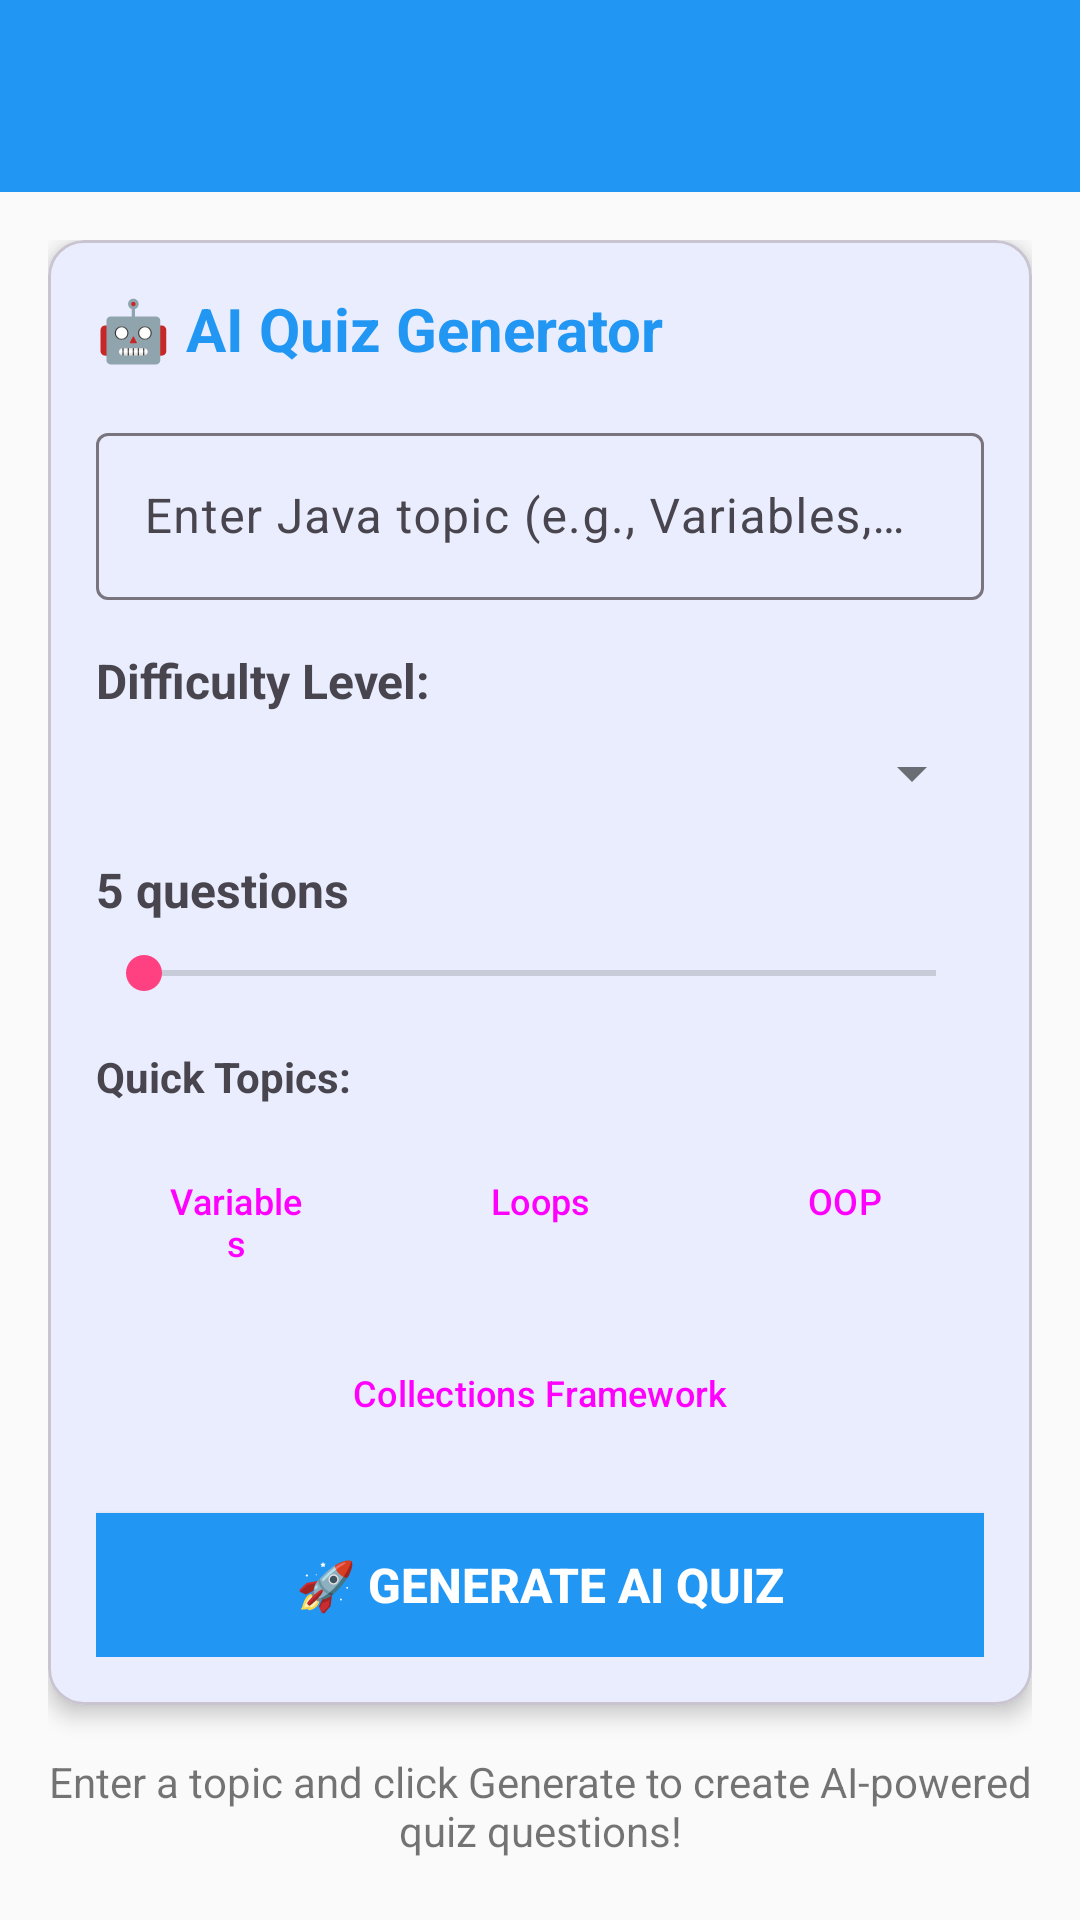

Here is an Android app screen rendered from its layout file. Give the layout XML and the strings, colors and styles it references.
<!-- AndroidManifest.xml: application theme Theme.Light.JavaBuddy -->
<!-- res/layout/activity_ai_quiz_generator.xml -->
<?xml version="1.0" encoding="utf-8"?>
<LinearLayout xmlns:android="http://schemas.android.com/apk/res/android"
    xmlns:app="http://schemas.android.com/apk/res-auto"
    android:layout_width="match_parent"
    android:layout_height="match_parent"
    android:orientation="vertical"
    android:background="@color/background_light">

    <androidx.appcompat.widget.Toolbar
        android:id="@+id/toolbar"
        android:layout_width="match_parent"
        android:layout_height="?attr/actionBarSize"
        android:background="@color/primary_color"
        android:theme="@style/ThemeOverlay.AppCompat.Dark.ActionBar"
        app:popupTheme="@style/ThemeOverlay.AppCompat.Light" />

    <androidx.core.widget.NestedScrollView
        android:id="@+id/quiz_scroll_container"
        android:layout_width="match_parent"
        android:layout_height="match_parent"
        android:padding="16dp"
        android:fillViewport="true">

        <LinearLayout
            android:layout_width="match_parent"
            android:layout_height="wrap_content"
            android:orientation="vertical">

            
            <com.google.android.material.card.MaterialCardView
                android:layout_width="match_parent"
                android:layout_height="wrap_content"
                android:layout_marginBottom="16dp"
                app:cardCornerRadius="12dp"
                app:cardElevation="4dp">

                <LinearLayout
                    android:layout_width="match_parent"
                    android:layout_height="wrap_content"
                    android:orientation="vertical"
                    android:padding="16dp">

                    <TextView
                        android:layout_width="match_parent"
                        android:layout_height="wrap_content"
                        android:text="🤖 AI Quiz Generator"
                        android:textSize="20sp"
                        android:textStyle="bold"
                        android:textColor="@color/primary_color"
                        android:layout_marginBottom="16dp" />

                    <com.google.android.material.textfield.TextInputLayout
                        android:layout_width="match_parent"
                        android:layout_height="wrap_content"
                        android:layout_marginBottom="16dp"
                        app:hintEnabled="true"
                        app:hintAnimationEnabled="true">

                        <com.google.android.material.textfield.TextInputEditText
                            android:id="@+id/topic_input"
                            android:layout_width="match_parent"
                            android:layout_height="wrap_content"
                            android:hint="Enter Java topic (e.g., Variables, Loops, OOP)"
                            android:maxLines="2" />

                    </com.google.android.material.textfield.TextInputLayout>

                    <TextView
                        android:layout_width="match_parent"
                        android:layout_height="wrap_content"
                        android:text="Difficulty Level:"
                        android:textSize="16sp"
                        android:textStyle="bold"
                        android:layout_marginBottom="8dp" />

                    <Spinner
                        android:id="@+id/difficulty_spinner"
                        android:layout_width="match_parent"
                        android:layout_height="wrap_content"
                        android:layout_marginBottom="16dp" />

                    <TextView
                        android:id="@+id/question_count_label"
                        android:layout_width="match_parent"
                        android:layout_height="wrap_content"
                        android:text="5 questions"
                        android:textSize="16sp"
                        android:textStyle="bold"
                        android:layout_marginBottom="8dp" />

                    <SeekBar
                        android:id="@+id/question_count_seekbar"
                        android:layout_width="match_parent"
                        android:layout_height="wrap_content"
                        android:layout_marginBottom="16dp" />

                    
                    <TextView
                        android:layout_width="match_parent"
                        android:layout_height="wrap_content"
                        android:text="Quick Topics:"
                        android:textSize="14sp"
                        android:textStyle="bold"
                        android:layout_marginBottom="8dp" />

                    <LinearLayout
                        android:layout_width="match_parent"
                        android:layout_height="wrap_content"
                        android:orientation="horizontal"
                        android:layout_marginBottom="16dp">

                        <Button
                            android:id="@+id/btn_variables"
                            style="@style/Widget.Material3.Button.OutlinedButton"
                            android:layout_width="0dp"
                            android:layout_height="wrap_content"
                            android:layout_weight="1"
                            android:layout_marginEnd="4dp"
                            android:text="Variables"
                            android:textSize="12sp" />

                        <Button
                            android:id="@+id/btn_loops"
                            style="@style/Widget.Material3.Button.OutlinedButton"
                            android:layout_width="0dp"
                            android:layout_height="wrap_content"
                            android:layout_weight="1"
                            android:layout_marginHorizontal="4dp"
                            android:text="Loops"
                            android:textSize="12sp" />

                        <Button
                            android:id="@+id/btn_oop"
                            style="@style/Widget.Material3.Button.OutlinedButton"
                            android:layout_width="0dp"
                            android:layout_height="wrap_content"
                            android:layout_weight="1"
                            android:layout_marginStart="4dp"
                            android:text="OOP"
                            android:textSize="12sp" />

                    </LinearLayout>

                    <Button
                        android:id="@+id/btn_collections"
                        style="@style/Widget.Material3.Button.OutlinedButton"
                        android:layout_width="match_parent"
                        android:layout_height="wrap_content"
                        android:layout_marginBottom="16dp"
                        android:text="Collections Framework"
                        android:textSize="12sp" />

                    <Button
                        android:id="@+id/generate_button"
                        android:layout_width="match_parent"
                        android:layout_height="wrap_content"
                        android:text="🚀 Generate AI Quiz"
                        android:textSize="16sp"
                        android:textStyle="bold"
                        android:background="@color/primary_color"
                        android:textColor="@color/white" />

                    <Button
                        android:id="@+id/take_quiz_button"
                        android:layout_width="match_parent"
                        android:layout_height="wrap_content"
                        android:layout_marginTop="12dp"
                        android:text="Take Practice Quiz"
                        android:textSize="16sp"
                        android:textStyle="bold"
                        android:textColor="@color/primary_color"
                        style="@style/Widget.Material3.Button.OutlinedButton"
                        android:visibility="gone" />

                </LinearLayout>

            </com.google.android.material.card.MaterialCardView>

            
            <ProgressBar
                android:id="@+id/loading_progress"
                android:layout_width="wrap_content"
                android:layout_height="wrap_content"
                android:layout_gravity="center"
                android:visibility="gone" />

            <TextView
                android:id="@+id/status_text"
                android:layout_width="match_parent"
                android:layout_height="wrap_content"
                android:text="Enter a topic and click Generate to create AI-powered quiz questions!"
                android:textAlignment="center"
                android:textSize="14sp"
                android:textColor="@color/text_secondary"
                android:layout_marginBottom="16dp" />

            
            <TextView
                android:id="@+id/quiz_header"
                android:layout_width="match_parent"
                android:layout_height="wrap_content"
                android:text="📝 Generated Questions:"
                android:textSize="16sp"
                android:textStyle="bold"
                android:textColor="@color/primary_color"
                android:layout_marginTop="8dp"
                android:layout_marginBottom="8dp"
                android:visibility="gone" />
            
            <androidx.recyclerview.widget.RecyclerView
                android:id="@+id/quiz_recycler_view"
                android:layout_width="match_parent"
                android:layout_height="wrap_content"
                android:minHeight="100dp"
                android:nestedScrollingEnabled="false"
                android:visibility="visible" />

        </LinearLayout>

    </androidx.core.widget.NestedScrollView>

</LinearLayout>
<!-- resources referenced by this layout -->
<resources>
  <color name="background_light">#FAFAFA</color>
  <color name="primary_color">#2196F3</color>
  <color name="text_secondary">#8A000000</color>
  <color name="white">#FFFFFFFF</color>
  <style name="Theme.Light.JavaBuddy" parent="Base.Theme.Light.JavaBuddy" />
  <style name="Base.Theme.Light.JavaBuddy" parent="Theme.Material3.Light.NoActionBar">
          
          <item name="colorPrimary">@color/primary_color</item>
          <item name="colorPrimaryDark">@color/primary_dark_color</item>
          <item name="colorAccent">@color/accent_color</item>
          <item name="android:windowBackground">@color/background_light</item>
          <item name="colorOnPrimary">@color/white</item>
          <item name="colorOnSecondary">@color/white</item>
          <item name="android:textColorPrimary">@color/text_primary</item>
          <item name="android:textColorSecondary">@color/text_secondary</item>
          <item name="cardBackgroundColor">@color/card_background</item>
      </style>
  <color name="primary_dark_color">#1976D2</color>
  <color name="accent_color">#FF4081</color>
  <color name="text_primary">#DE000000</color>
  <color name="card_background">#FFFFFF</color>
</resources>
